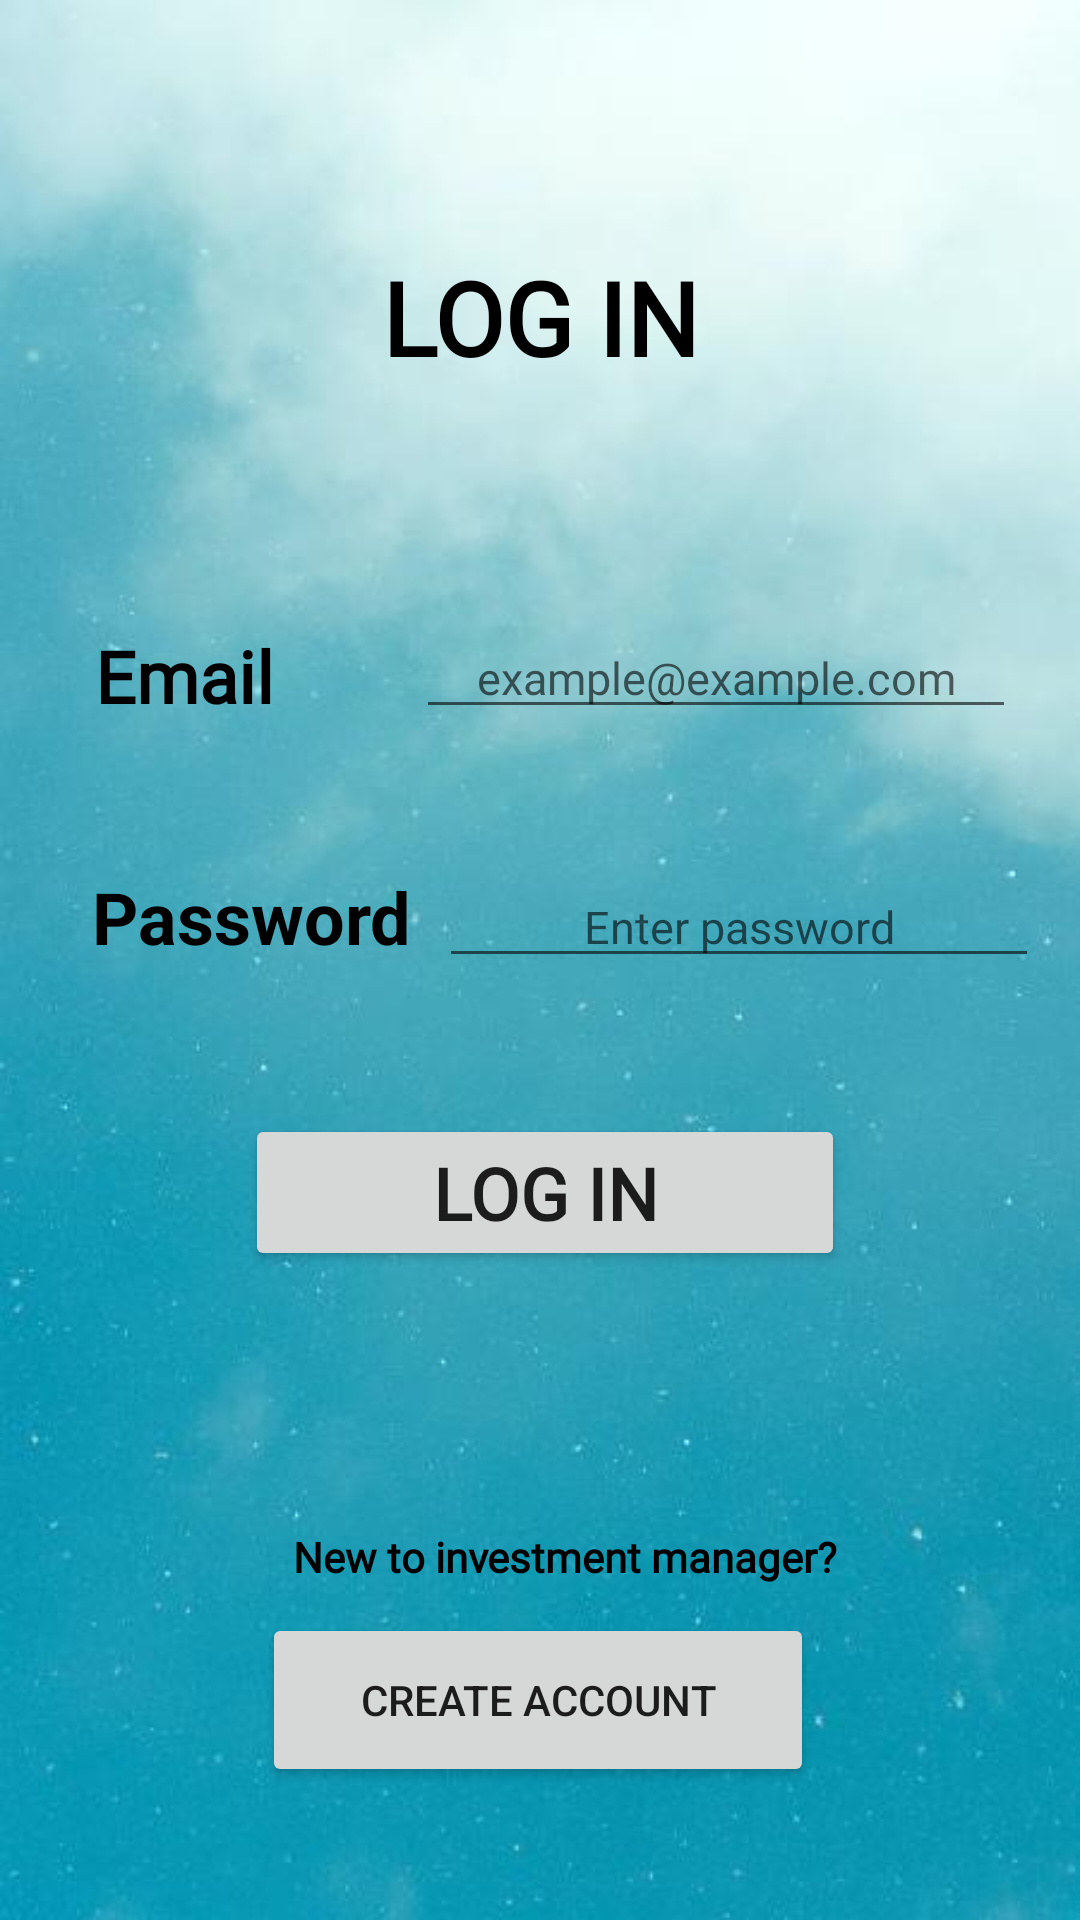

Write the Android layout XML for this screen, with the resource values it uses.
<!-- AndroidManifest.xml: application theme Theme.InvestmentManagement -->
<!-- res/layout/login.xml -->
<?xml version="1.0" encoding="utf-8"?>
<androidx.constraintlayout.widget.ConstraintLayout xmlns:android="http://schemas.android.com/apk/res/android"
    xmlns:app="http://schemas.android.com/apk/res-auto"
    xmlns:tools="http://schemas.android.com/tools"
    android:layout_width="match_parent"
    android:layout_height="match_parent"
    android:background="@drawable/new_bg">


    <TextView
        android:id="@+id/textView"
        android:layout_width="135dp"
        android:layout_height="55dp"
        android:fontFamily="@font/montserrat"
        android:text="@string/log_in"
        android:textAlignment="center"
        android:textAllCaps="true"
        android:textColor="@color/black"
        android:textSize="34sp"
        android:textStyle="bold"
        app:layout_constraintBottom_toBottomOf="parent"
        app:layout_constraintEnd_toEndOf="parent"
        app:layout_constraintStart_toStartOf="parent"
        app:layout_constraintTop_toTopOf="parent"
        app:layout_constraintVertical_bias="0.142"
        tools:ignore="MissingConstraints" />

    

    <EditText
        android:id="@+id/editTextTextEmailAddress"
        android:layout_width="200dp"
        android:layout_height="wrap_content"
        android:ems="10"
        android:fontFamily="@font/montserrat"
        android:hint="@string/example_example_com"
        android:importantForAutofill="no"
        android:inputType="textEmailAddress"
        android:selectAllOnFocus="false"
        android:singleLine="false"
        android:textAlignment="center"
        android:textColor="@color/black"
        android:textSize="15sp"
        android:typeface="normal"
        app:layout_constraintBottom_toBottomOf="parent"
        app:layout_constraintEnd_toEndOf="parent"
        app:layout_constraintHorizontal_bias="0.867"
        app:layout_constraintStart_toStartOf="parent"
        app:layout_constraintTop_toTopOf="parent"
        app:layout_constraintVertical_bias="0.341"
        tools:ignore="MissingConstraints,TouchTargetSizeCheck,TextContrastCheck" />

    <TextView
        android:id="@+id/textView2"
        android:layout_width="wrap_content"
        android:layout_height="wrap_content"
        android:layout_marginEnd="52dp"
        android:fontFamily="@font/montserrat"
        android:text="@string/email"
        android:textColor="@color/black"
        android:textSize="24sp"
        android:textStyle="bold"
        app:layout_constraintBottom_toBottomOf="parent"
        app:layout_constraintEnd_toEndOf="parent"
        app:layout_constraintHorizontal_bias="0.127"
        app:layout_constraintStart_toStartOf="parent"
        app:layout_constraintTop_toTopOf="parent"
        app:layout_constraintVertical_bias="0.344"
        tools:ignore="MissingConstraints" />

    <EditText
        android:id="@+id/editTextTextPassword"
        android:layout_width="200dp"
        android:layout_height="wrap_content"
        android:layout_marginStart="112dp"
        android:ems="10"
        android:hint="@string/enter_password"
        android:importantForAutofill="no"
        android:inputType="textPassword"
        android:textAlignment="center"
        android:textColor="#594949"
        android:textSize="15sp"
        app:layout_constraintBottom_toBottomOf="parent"
        app:layout_constraintEnd_toEndOf="parent"
        app:layout_constraintHorizontal_bias="0.717"
        app:layout_constraintStart_toStartOf="parent"
        app:layout_constraintTop_toTopOf="parent"
        app:layout_constraintVertical_bias="0.479"
        tools:ignore="MissingConstraints,TouchTargetSizeCheck" />

    <TextView
        android:id="@+id/textView3"
        android:layout_width="wrap_content"
        android:layout_height="wrap_content"
        android:text="@string/password"
        android:textColor="@color/black"
        android:textSize="24sp"
        android:textStyle="bold"
        app:layout_constraintBottom_toBottomOf="parent"
        app:layout_constraintEnd_toEndOf="parent"
        app:layout_constraintHorizontal_bias="0.121"
        app:layout_constraintStart_toStartOf="parent"
        app:layout_constraintTop_toTopOf="parent"
        app:layout_constraintVertical_bias="0.476"
        tools:ignore="MissingConstraints" />

    <Button
        android:id="@+id/button"
        android:layout_width="200dp"
        android:layout_height="wrap_content"
        android:fontFamily="@font/montserrat"
        android:text="@string/log_in"
        android:textAlignment="center"
        android:textSize="24sp"
        android:textStyle="bold"
        app:cornerRadius="15dp"
        app:layout_constraintBottom_toBottomOf="parent"
        app:layout_constraintEnd_toEndOf="parent"
        app:layout_constraintHorizontal_bias="0.511"
        app:layout_constraintStart_toStartOf="parent"
        app:layout_constraintTop_toTopOf="parent"
        app:layout_constraintVertical_bias="0.632"
        tools:ignore="MissingConstraints,DuplicateSpeakableTextCheck" />

    <TextView
        android:id="@+id/textView4"
        android:layout_width="wrap_content"
        android:layout_height="wrap_content"
        android:fontFamily="@font/montserrat"
        android:text="@string/new_to_investment_manager"
        android:textColor="@color/black"
        android:textSize="14sp"
        android:textStyle="bold"
        app:layout_constraintBottom_toBottomOf="parent"
        app:layout_constraintEnd_toEndOf="parent"
        app:layout_constraintHorizontal_bias="0.548"
        app:layout_constraintStart_toStartOf="parent"
        app:layout_constraintTop_toTopOf="parent"
        app:layout_constraintVertical_bias="0.82"
        tools:ignore="MissingConstraints" />

    <Button
        android:id="@+id/button2"
        android:layout_width="184dp"
        android:layout_height="58dp"
        android:text="@string/hyperlink_to_create"
        app:cornerRadius="15dp"
        app:layout_constraintBottom_toBottomOf="parent"
        app:layout_constraintEnd_toEndOf="parent"
        app:layout_constraintHorizontal_bias="0.497"
        app:layout_constraintStart_toStartOf="parent"
        app:layout_constraintTop_toTopOf="parent"
        app:layout_constraintVertical_bias="0.924"
        />


</androidx.constraintlayout.widget.ConstraintLayout>
<!-- resources referenced by this layout -->
<resources>
  <color name="black">#FF000000</color>
  <!-- drawable new_bg: jpeg bitmap (drawable, 24815 bytes) -->
  <string name="email">Email</string>
  <string name="enter_password">Enter password</string>
  <string name="example_example_com">example@example.com</string>
  <string name="hyperlink_to_create">Create account</string>
  <string name="log_in">Log In</string>
  <string name="new_to_investment_manager">New to investment manager?</string>
  <string name="password">Password</string>
  <style name="Theme.InvestmentManagement" parent="Theme.MaterialComponents.DayNight.NoActionBar">
          
          <item name="colorPrimary">@color/purple_500</item>
          <item name="colorPrimaryVariant">@color/purple_700</item>
          <item name="colorOnPrimary">@color/white</item>
          
          <item name="colorSecondary">@color/teal_200</item>
          <item name="colorSecondaryVariant">@color/teal_700</item>
          <item name="colorOnSecondary">@color/black</item>
          
          <item name="android:statusBarColor" tools:targetApi="l">?attr/colorPrimaryVariant</item>
          
      </style>
  <color name="purple_500">#FF6200EE</color>
  <color name="purple_700">#FF3700B3</color>
  <color name="white">#FFFFFFFF</color>
  <color name="teal_200">#FF03DAC5</color>
  <color name="teal_700">#FF018786</color>
</resources>
